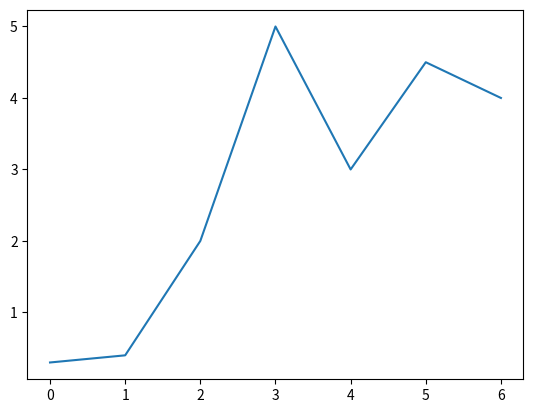

Recreate this plot in Python.
# -*- coding: utf-8 -*-
"""
Created on Wed Jun 29 08:16:09 2018


"""
import numpy as np
import matplotlib.pyplot as plt
y = [0.3,0.4,2,5,3,4.5,4]
plt.plot(y)